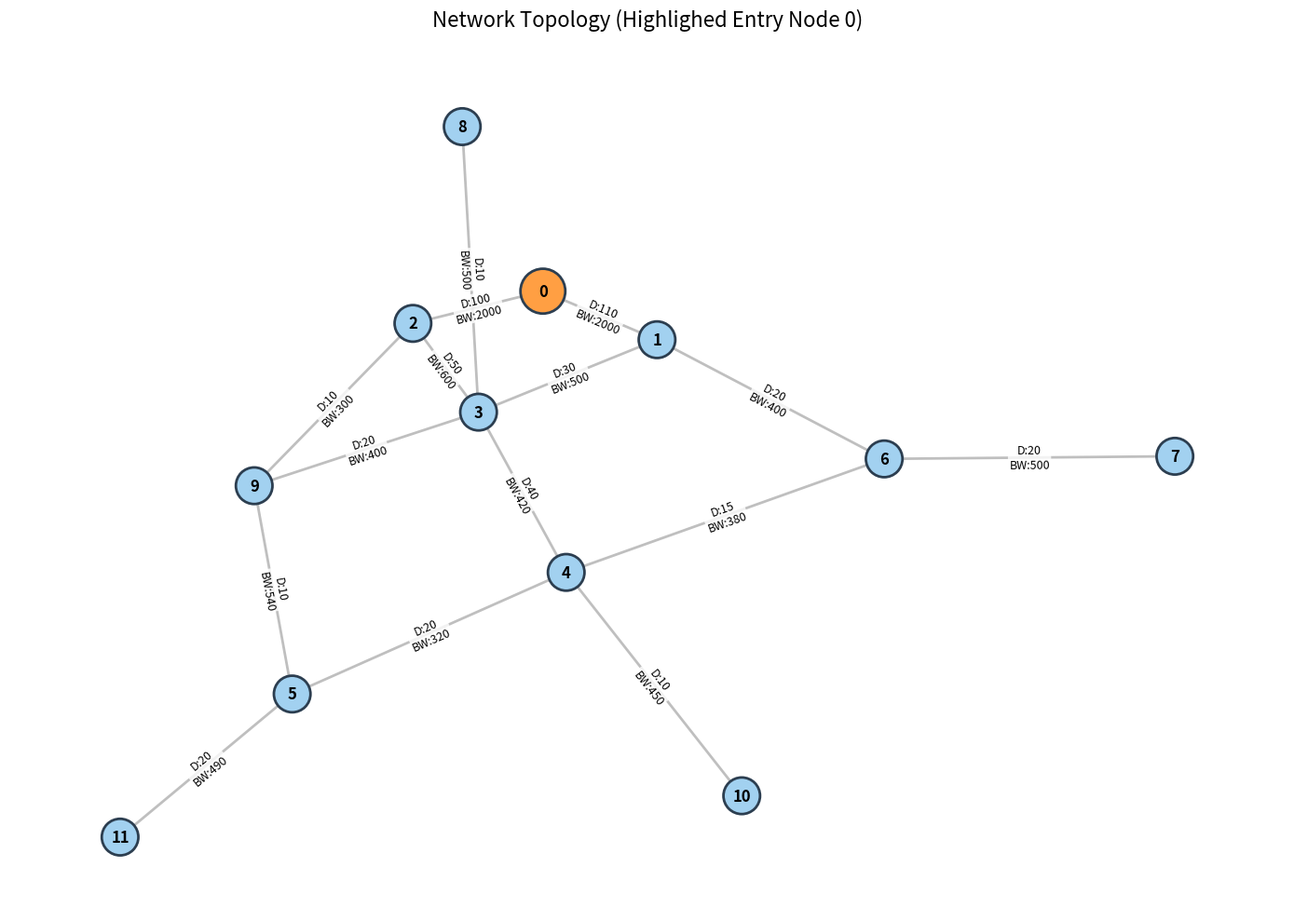

Reproduce this figure in Python.
import matplotlib.pyplot as plt
import networkx as nx


def visualize_optimized_topology():
    # 1. 定义数据 (来源于 data_loader.py)
    # 格式: (起点, 终点, 距离D, 带宽BW)
    raw_edges = [
        (0, 1, 110, 2000), (0, 2, 100, 2000), (1, 3, 30, 500),
        (1, 6, 20, 400), (2, 3, 50, 600), (2, 9, 10, 300),
        (3, 9, 20, 400), (3, 8, 10, 500), (3, 4, 40, 420),
        (4, 6, 15, 380), (4, 5, 20, 320), (4, 10, 10, 450),
        (5, 9, 10, 540), (5, 11, 20, 490), (6, 7, 20, 500)
    ]

    # 2. 构建图
    G = nx.Graph()
    for u, v, dist, cap in raw_edges:
        G.add_edge(u, v, weight=dist, capacity=cap)

    # 3. 布局设置 (关键点：均匀分布)
    # 使用 spring_layout，但增加 'k' 值（最佳距离），这会增加节点间的排斥力，使图看起来更舒展
    # seed=42 保证每次生成的图形状一样
    pos = nx.spring_layout(G, k=0.8, iterations=50, seed=42)

    # 4. 节点样式配置 (关键点：0节点特殊处理)
    # 列表推导式：如果节点是0，设为橙色，否则设为淡蓝
    node_colors = ['#ff9f43' if node == 0 else '#a2d1f0' for node in G.nodes()]
    # 列表推导式：如果节点是0，尺寸设为 1200，否则设为 800
    node_sizes = [1200 if node == 0 else 800 for node in G.nodes()]

    plt.figure(figsize=(14, 10))  # 画布大一点

    # 5. 绘制节点
    nx.draw_networkx_nodes(G, pos,
                           node_color=node_colors,
                           node_size=node_sizes,
                           edgecolors='#2c3e50',  # 节点边框颜色
                           linewidths=2)  # 节点边框宽度

    # 6. 绘制节点标签
    nx.draw_networkx_labels(G, pos, font_size=12, font_family='sans-serif', font_weight='bold')

    # 7. 绘制边
    nx.draw_networkx_edges(G, pos, width=2, alpha=0.5, edge_color='gray')

    # 8. 绘制边的标签 (D:距离, BW:带宽)
    edge_labels = {
        (u, v): f"D:{d}\nBW:{c}"
        for u, v, d, c in raw_edges
    }

    # bbox 参数给文字加一个白色背景框，防止挡住线条
    nx.draw_networkx_edge_labels(G, pos, edge_labels=edge_labels, font_size=9,
                                 bbox=dict(facecolor='white', alpha=0.8, edgecolor='none', pad=1))

    # 标题和收尾
    plt.title("Network Topology (Highlighed Entry Node 0)", fontsize=16, pad=20)
    plt.axis('off')
    plt.tight_layout()
    plt.show()


if __name__ == "__main__":
    visualize_optimized_topology()
